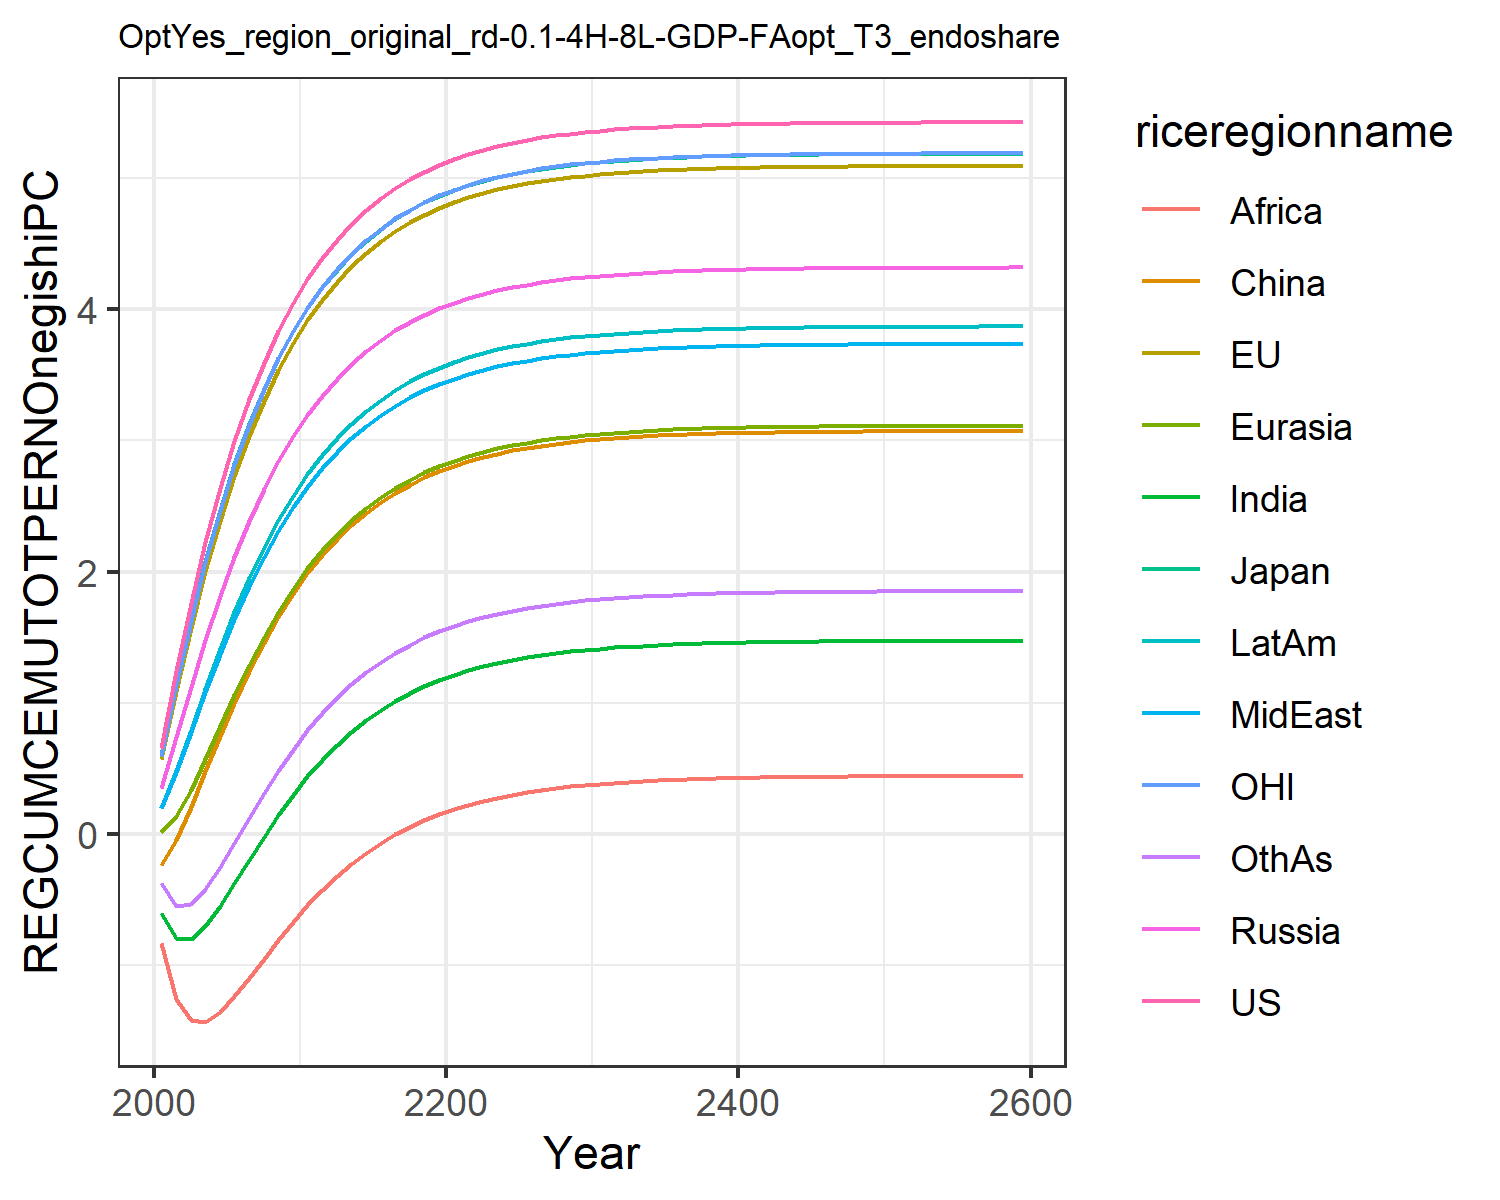

The table this chart was drawn from, first rows:
0.6583893374435342, 0.5728399300295937, 0.6053208815591151, 0.35404026984591885, 0.01986863469786393, -0.23454882884601558, -0.5987629986648584, 0.19955657840633811, -0.8326618777732833, 0.20091077679967817, 0.5930951848289272, -0.37495719825277174
1.241, 1.092, 1.144, 0.7413, 0.1371, -0.04262, -0.7919, 0.4743, -1.257, 0.4807, 1.135, -0.5471
1.764, 1.571, 1.636, 1.122, 0.3382, 0.2076, -0.7956, 0.7764, -1.417, 0.7929, 1.627, -0.532
2.228, 2.002, 2.078, 1.482, 0.5751, 0.4777, -0.6983, 1.079, -1.428, 1.108, 2.07, -0.417
2.638, 2.389, 2.47, 1.813, 0.8216, 0.7461, -0.548, 1.37, -1.353, 1.411, 2.464, -0.2512
2.998, 2.731, 2.816, 2.115, 1.063, 1.002, -0.3744, 1.64, -1.233, 1.693, 2.812, -0.06424
3.315, 3.034, 3.121, 2.385, 1.292, 1.24, -0.195, 1.887, -1.093, 1.951, 3.119, 0.1263
3.592, 3.3, 3.389, 2.626, 1.503, 1.458, -0.01966, 2.111, -0.9473, 2.185, 3.388, 0.3111
3.834, 3.534, 3.624, 2.841, 1.696, 1.655, 0.1461, 2.311, -0.8041, 2.394, 3.624, 0.4846
4.044, 3.738, 3.83, 3.03, 1.869, 1.83, 0.2995, 2.489, -0.6674, 2.579, 3.83, 0.6447
4.228, 3.916, 4.009, 3.196, 2.023, 1.986, 0.4393, 2.647, -0.5401, 2.744, 4.009, 0.7899
4.387, 4.072, 4.164, 3.341, 2.161, 2.124, 0.5654, 2.786, -0.4237, 2.888, 4.165, 0.9208
4.526, 4.207, 4.3, 3.469, 2.282, 2.246, 0.6782, 2.909, -0.3185, 3.015, 4.302, 1.037
4.646, 4.325, 4.418, 3.58, 2.389, 2.353, 0.7785, 3.017, -0.2243, 3.127, 4.42, 1.141
4.751, 4.428, 4.521, 3.678, 2.483, 2.447, 0.8673, 3.111, -0.1405, 3.224, 4.523, 1.232
4.842, 4.517, 4.61, 3.762, 2.566, 2.529, 0.9455, 3.193, -0.06623, 3.31, 4.612, 1.312
4.92, 4.594, 4.687, 3.836, 2.638, 2.601, 1.014, 3.265, -0.000731, 3.384, 4.69, 1.383
4.988, 4.661, 4.755, 3.9, 2.7, 2.663, 1.074, 3.327, 0.05688, 3.448, 4.757, 1.444
5.047, 4.719, 4.813, 3.956, 2.755, 2.717, 1.127, 3.381, 0.1074, 3.504, 4.815, 1.498
5.098, 4.769, 4.863, 4.005, 2.803, 2.765, 1.173, 3.429, 0.1516, 3.553, 4.865, 1.545
5.142, 4.813, 4.907, 4.047, 2.844, 2.806, 1.213, 3.47, 0.1902, 3.596, 4.909, 1.586
5.18, 4.85, 4.944, 4.083, 2.88, 2.841, 1.248, 3.505, 0.2239, 3.632, 4.947, 1.622
5.213, 4.883, 4.977, 4.115, 2.911, 2.872, 1.278, 3.536, 0.2532, 3.664, 4.979, 1.653
5.242, 4.911, 5.005, 4.142, 2.939, 2.899, 1.305, 3.563, 0.2787, 3.692, 5.007, 1.679
5.267, 4.936, 5.03, 4.166, 2.962, 2.922, 1.328, 3.586, 0.3009, 3.716, 5.032, 1.703
5.288, 4.957, 5.051, 4.186, 2.982, 2.943, 1.347, 3.606, 0.3201, 3.736, 5.053, 1.723
5.306, 4.975, 5.069, 4.204, 3, 2.96, 1.365, 3.624, 0.3368, 3.754, 5.071, 1.74
5.322, 4.991, 5.085, 4.219, 3.015, 2.975, 1.38, 3.639, 0.3513, 3.77, 5.087, 1.756
5.336, 5.004, 5.098, 4.233, 3.028, 2.988, 1.392, 3.652, 0.3639, 3.783, 5.101, 1.769
5.348, 5.016, 5.11, 4.244, 3.04, 3, 1.404, 3.663, 0.3748, 3.795, 5.112, 1.78
5.358, 5.026, 5.12, 4.254, 3.05, 3.009, 1.413, 3.673, 0.3843, 3.805, 5.123, 1.79
5.367, 5.035, 5.129, 4.263, 3.058, 3.018, 1.422, 3.681, 0.3925, 3.813, 5.131, 1.798
5.375, 5.043, 5.137, 4.27, 3.066, 3.025, 1.429, 3.689, 0.3995, 3.821, 5.139, 1.806
5.381, 5.049, 5.143, 4.276, 3.072, 3.031, 1.435, 3.695, 0.4057, 3.827, 5.145, 1.812
5.387, 5.055, 5.149, 4.282, 3.078, 3.037, 1.441, 3.7, 0.411, 3.833, 5.151, 1.818
5.392, 5.06, 5.154, 4.287, 3.082, 3.042, 1.445, 3.705, 0.4156, 3.838, 5.156, 1.822
5.396, 5.064, 5.158, 4.291, 3.087, 3.046, 1.45, 3.709, 0.4195, 3.842, 5.16, 1.827
5.4, 5.068, 5.162, 4.294, 3.09, 3.049, 1.453, 3.713, 0.423, 3.845, 5.164, 1.83
5.403, 5.071, 5.165, 4.298, 3.093, 3.052, 1.456, 3.716, 0.4259, 3.848, 5.167, 1.833
5.406, 5.074, 5.167, 4.3, 3.096, 3.055, 1.459, 3.718, 0.4285, 3.851, 5.17, 1.836
5.408, 5.076, 5.17, 4.303, 3.098, 3.057, 1.461, 3.721, 0.4307, 3.854, 5.172, 1.838
5.41, 5.078, 5.172, 4.305, 3.1, 3.059, 1.463, 3.723, 0.4327, 3.856, 5.174, 1.84
5.412, 5.08, 5.174, 4.306, 3.102, 3.061, 1.465, 3.724, 0.4343, 3.857, 5.176, 1.842
5.414, 5.081, 5.175, 4.308, 3.103, 3.062, 1.466, 3.726, 0.4357, 3.859, 5.177, 1.843
5.415, 5.083, 5.176, 4.309, 3.105, 3.064, 1.467, 3.727, 0.437, 3.86, 5.179, 1.845
5.416, 5.084, 5.178, 4.31, 3.106, 3.065, 1.468, 3.728, 0.4381, 3.861, 5.18, 1.846
5.417, 5.085, 5.179, 4.311, 3.107, 3.066, 1.469, 3.729, 0.439, 3.862, 5.181, 1.847
5.418, 5.086, 5.179, 4.312, 3.108, 3.066, 1.47, 3.73, 0.4398, 3.863, 5.182, 1.847
5.419, 5.086, 5.18, 4.313, 3.108, 3.067, 1.471, 3.731, 0.4405, 3.864, 5.182, 1.848
5.419, 5.087, 5.181, 4.313, 3.109, 3.068, 1.472, 3.731, 0.4411, 3.864, 5.183, 1.849
5.42, 5.087, 5.181, 4.314, 3.109, 3.068, 1.472, 3.732, 0.4416, 3.865, 5.183, 1.849
5.42, 5.088, 5.182, 4.314, 3.11, 3.069, 1.472, 3.732, 0.442, 3.865, 5.184, 1.85
5.421, 5.088, 5.182, 4.315, 3.11, 3.069, 1.473, 3.733, 0.4424, 3.866, 5.184, 1.85
5.421, 5.089, 5.182, 4.315, 3.111, 3.069, 1.473, 3.733, 0.4427, 3.866, 5.185, 1.85
5.421, 5.089, 5.183, 4.315, 3.111, 3.07, 1.474, 3.733, 0.443, 3.866, 5.185, 1.851
5.421, 5.089, 5.183, 4.315, 3.111, 3.07, 1.474, 3.734, 0.4433, 3.867, 5.185, 1.851
5.422, 5.089, 5.183, 4.316, 3.111, 3.07, 1.474, 3.734, 0.4435, 3.867, 5.185, 1.851
5.422, 5.09, 5.183, 4.316, 3.112, 3.07, 1.474, 3.734, 0.4437, 3.867, 5.186, 1.851
5.422, 5.09, 5.184, 4.316, 3.112, 3.07, 1.474, 3.734, 0.4438, 3.867, 5.186, 1.852
5.423, 5.091, 5.185, 4.317, 3.113, 3.071, 1.475, 3.735, 0.4448, 3.868, 5.187, 1.853
